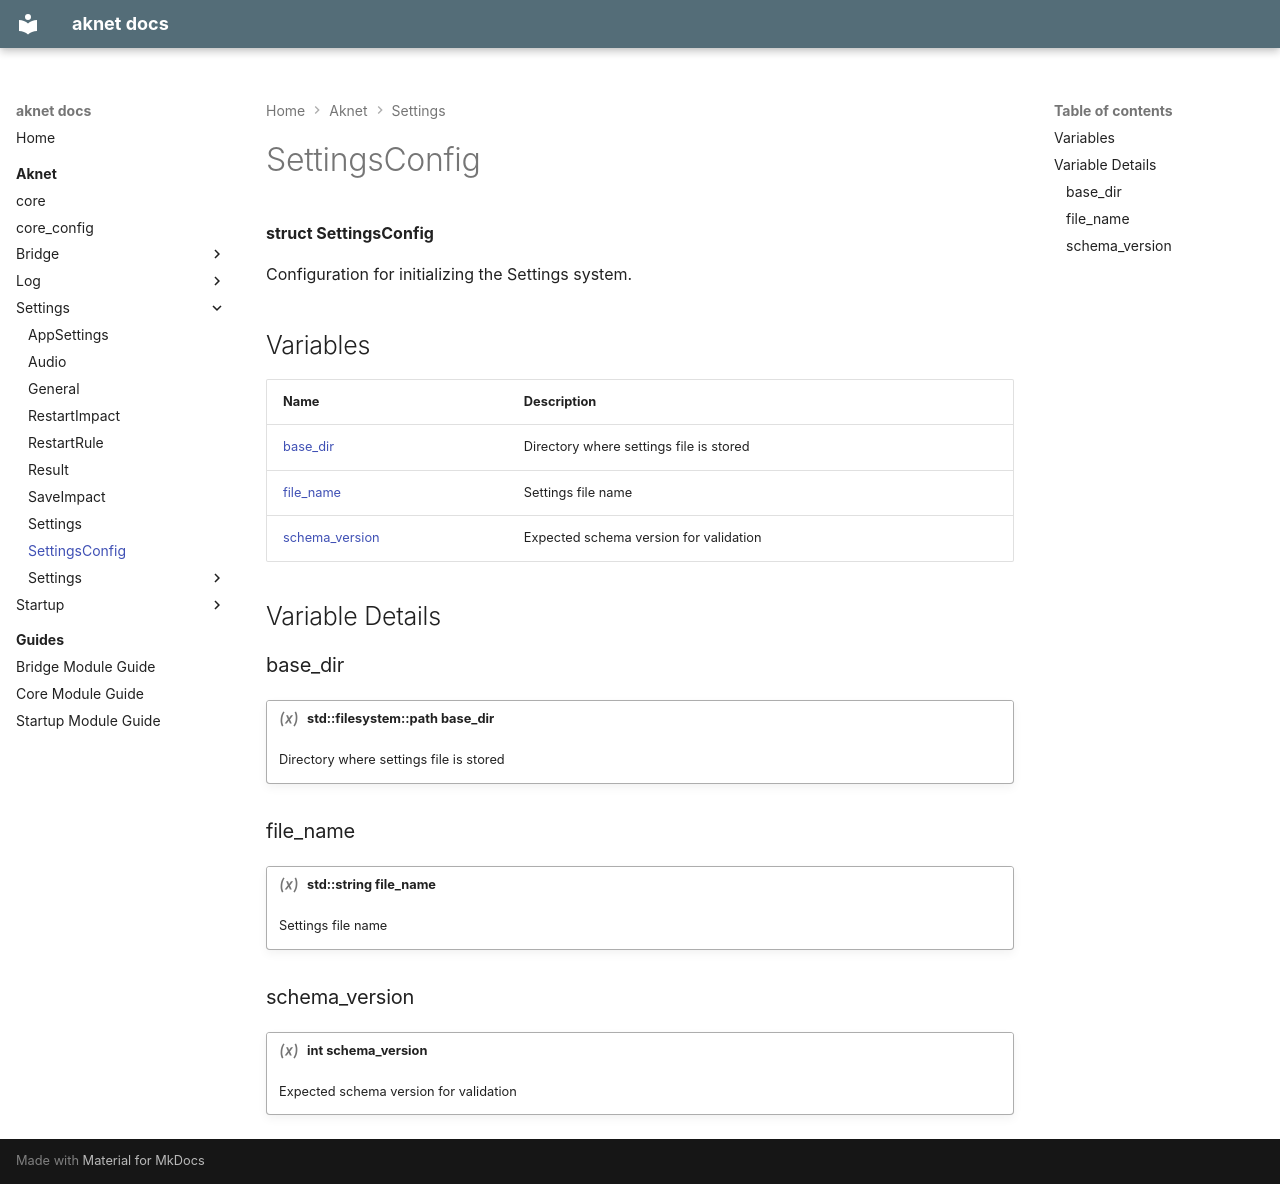

repository: nicolasdesilles/aknet · page: aknet/settings/SettingsConfig/index.html · generator: mkdocs

---
generator: doxide
---


# SettingsConfig

**struct SettingsConfig**

Configuration for initializing the Settings system.


## Variables

| Name | Description |
| ---- | ----------- |
| [base_dir](#base_dir) | Directory where settings file is stored  |
| [file_name](#file_name) | Settings file name  |
| [schema_version](#schema_version) | Expected schema version for validation  |

## Variable Details

### base_dir<a name="base_dir"></a>

!!! variable "std::filesystem::path base_dir"

    Directory where settings file is stored
    

### file_name<a name="file_name"></a>

!!! variable "std::string file_name"

    Settings file name
    

### schema_version<a name="schema_version"></a>

!!! variable "int schema_version"

    Expected schema version for validation
    
